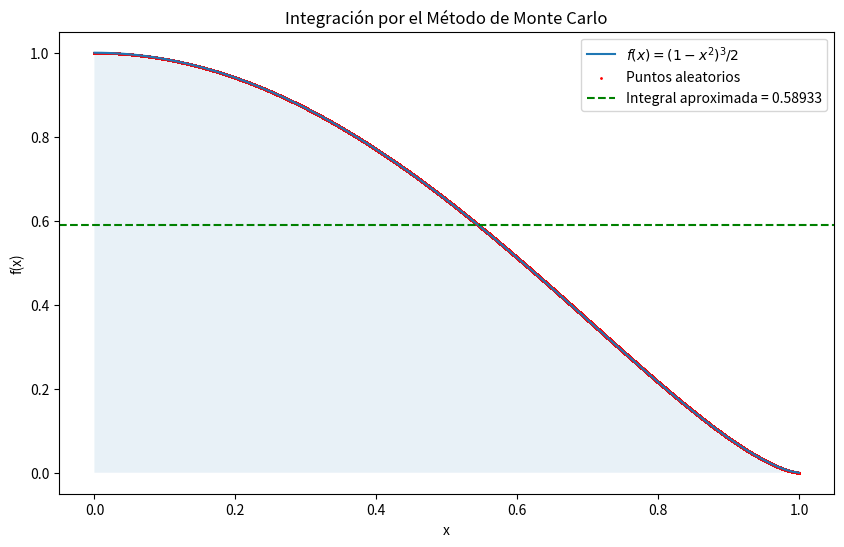

Source code (Python):
import numpy as np
import matplotlib.pyplot as plt

# Método de la función a integrar
def f(x):
    return (1-x**2)**1.5

# Intervalo de integración
a, b = 0, 1

# Número de puntos aleatorios
N = 1000000

# Genera puntos aleatorios uniformemente distribuidos en [a, b]
x_random = np.random.uniform(a, b, N)

# Evalua la función en los puntos aleatorios
f_random = f(x_random)

# Calcula la integral aproximada
integral_approx = (b - a) * np.mean(f_random)

# Calcula el valor exacto o casi exacto de la integral para la función f(x) 
integral_exact = 0.58904

# Calcula el error absoluto
error_abs = abs(integral_exact - integral_approx)

# Calcula el error relativo
error_rel = (error_abs / integral_exact) * 100

# Calcula el error de MonteCarlo
error_MC = 1 / N**0.5

# Imprime resultados
print(f'Integral aproximada: {integral_approx}')
print(f'Integral exacta: {integral_exact}')
print(f'Error de MonteCarlo: {error_MC}')
print(f'Error relativo: {error_rel:.5f}%')

# Gráfico representativo
x = np.linspace(a, b, 100)
y = f(x)

plt.figure(figsize=(10, 6))
plt.plot(x, y, label='$f(x) = (1-x^2)^3/2$')
plt.scatter(x_random, f_random, color='red', s=1, label='Puntos aleatorios')
plt.axhline(y=integral_approx, color='green', linestyle='--', label=f'Integral aproximada = {integral_approx:.5f}')
plt.fill_between(x, 0, y, alpha=0.1)
plt.title('Integración por el Método de Monte Carlo')
plt.xlabel('x')
plt.ylabel('f(x)')
plt.legend()
plt.show()